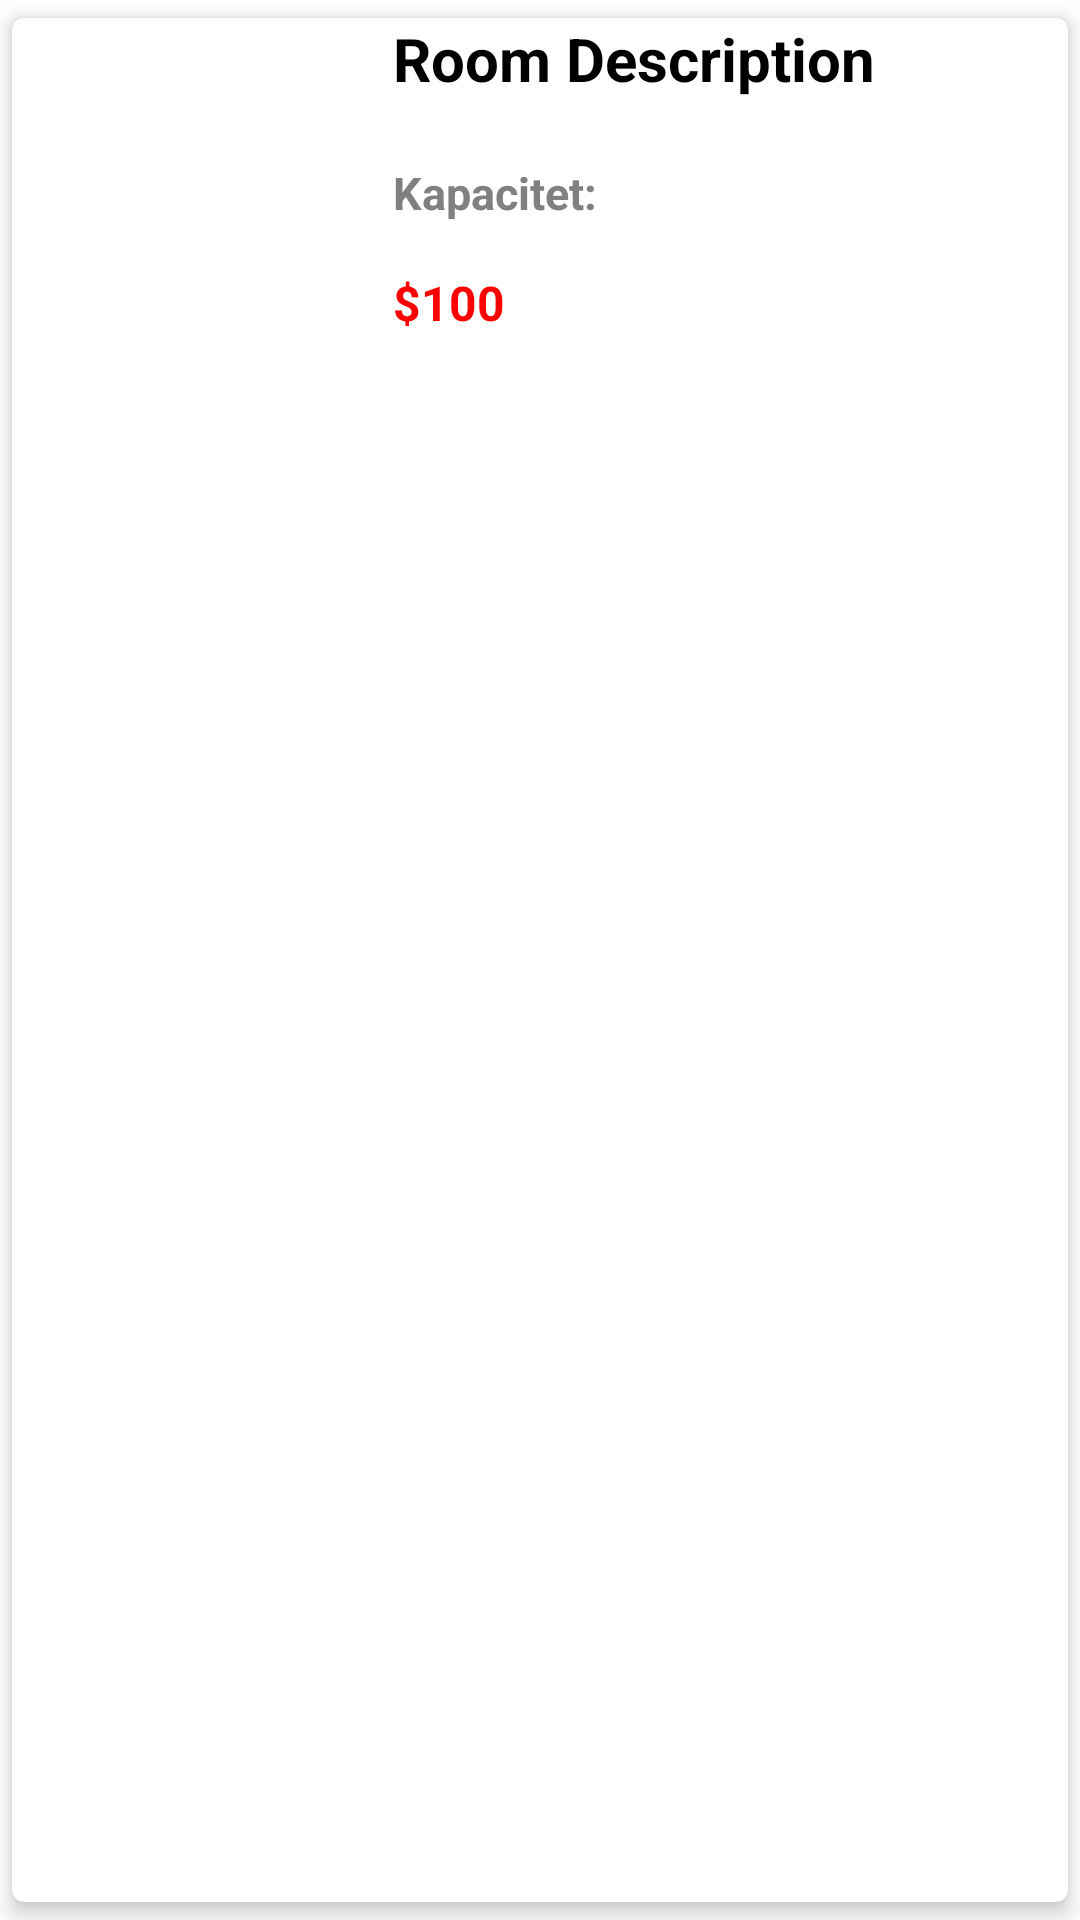

Layout XML and referenced resources for this Android screen:
<!-- AndroidManifest.xml: application theme Theme.Hotelzo -->
<!-- res/layout/room_list_item.xml -->
<?xml version="1.0" encoding="utf-8"?>
<androidx.cardview.widget.CardView xmlns:android="http://schemas.android.com/apk/res/android"
    xmlns:app="http://schemas.android.com/apk/res-auto"
    android:layout_width="match_parent"
    android:layout_height="wrap_content"
    app:cardElevation="4dp"
    app:cardCornerRadius="4dp"
    app:cardBackgroundColor="#FFFFFF"
    app:cardUseCompatPadding="true"
    app:cardPreventCornerOverlap="false">

    <androidx.constraintlayout.widget.ConstraintLayout
        android:layout_width="match_parent"
        android:layout_height="match_parent">


    <LinearLayout
        android:id="@+id/linearLayout"
        android:layout_width="0dp"
        android:layout_height="wrap_content"
        android:orientation="horizontal"
        app:layout_constraintEnd_toEndOf="parent"
        app:layout_constraintStart_toStartOf="parent"
        app:layout_constraintTop_toTopOf="parent">

        <ImageView
            android:id="@+id/room_image"
            android:layout_width="117dp"
            android:layout_height="118dp"
            android:scaleType="centerCrop"
            android:src="@drawable/ic_back_arrow"
            android:contentDescription="@string/slika_desc" />

        <LinearLayout
            android:layout_width="0dp"
            android:layout_height="match_parent"
            android:layout_weight="1"
            android:orientation="vertical">

            <TextView
                android:id="@+id/room_description"
                android:layout_width="match_parent"
                android:layout_height="48dp"
                android:paddingStart="10dp"
                android:text="@string/room_description"
                android:textColor="@color/black"
                android:textSize="20sp"
                android:textStyle="bold" />

            <TextView
                android:id="@+id/room_capacity" android:paddingStart="10dp"

                android:layout_width="match_parent"
                android:layout_height="36dp"
                android:text="@string/filter_kapacitet"
                android:textColor="@color/gray"
                android:textSize="15sp"
                android:textStyle="bold" />

            <TextView
                android:id="@+id/room_price"

                android:layout_width="match_parent"
                android:layout_height="wrap_content"
                android:paddingStart="10dp"
                android:textColor="@color/red"
                android:textAlignment="textStart"
                android:text="@string/prijedlog_cijene"
                android:textSize="16sp"
                android:textStyle="bold" />
        </LinearLayout>

    </LinearLayout>


</androidx.constraintlayout.widget.ConstraintLayout>
    </androidx.cardview.widget.CardView>
<!-- resources referenced by this layout -->
<resources>
  <color name="black">#FF000000</color>
  <color name="gray">#808080</color>
  <color name="red">#FF0000</color>
  <string name="filter_kapacitet">Kapacitet:</string>
  <string name="prijedlog_cijene">$100</string>
  <string name="room_description">Room Description</string>
  <string name="slika_desc">Slika</string>
  <style name="Theme.Hotelzo" parent="Theme.MaterialComponents.DayNight.DarkActionBar">
          
          <item name="colorPrimary">@color/purple_500</item>
          <item name="colorPrimaryVariant">@color/purple_700</item>
          <item name="colorOnPrimary">@color/white</item>
          
          <item name="colorSecondary">@color/teal_200</item>
          <item name="colorSecondaryVariant">@color/teal_700</item>
          <item name="colorOnSecondary">@color/black</item>
          
          <item name="android:statusBarColor">?attr/colorPrimaryVariant</item>
          
  
              <item name="windowActionBar">false</item>
              <item name="windowNoTitle">true</item>
              <item name="android:windowFullscreen">true</item>
  
      </style>
  <color name="purple_500">#FF6200EE</color>
  <color name="purple_700">#FF3700B3</color>
  <color name="white">#FFFFFFFF</color>
  <color name="teal_200">#FF03DAC5</color>
  <color name="teal_700">#FF018786</color>
</resources>
